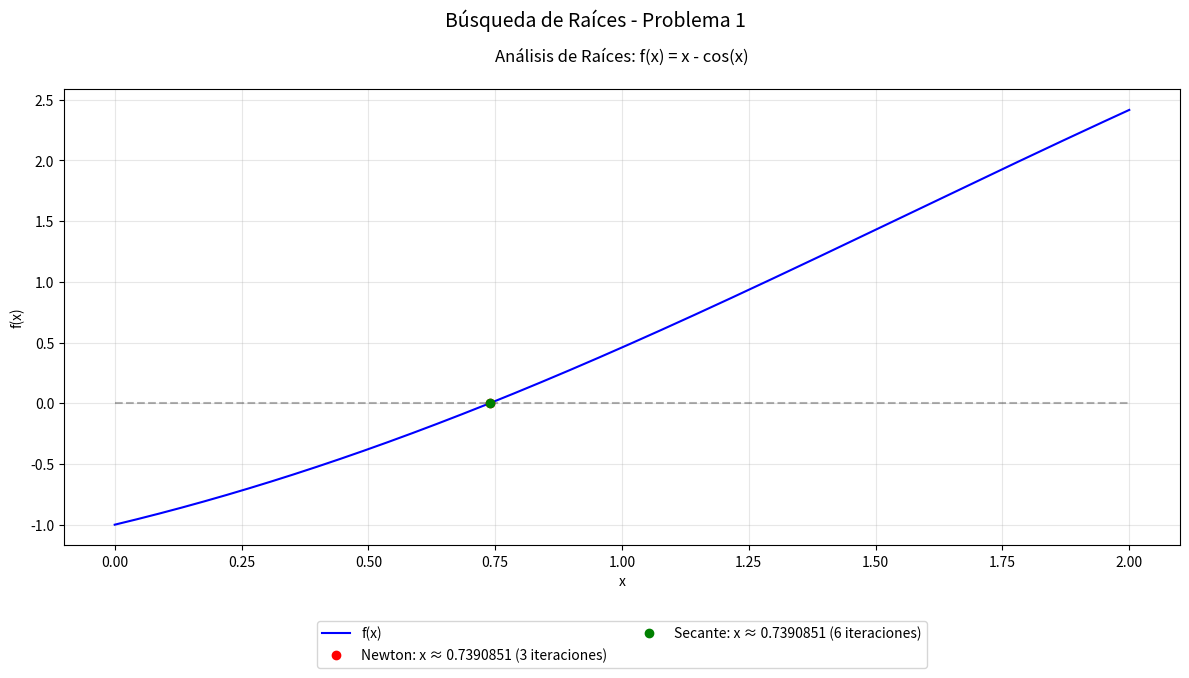
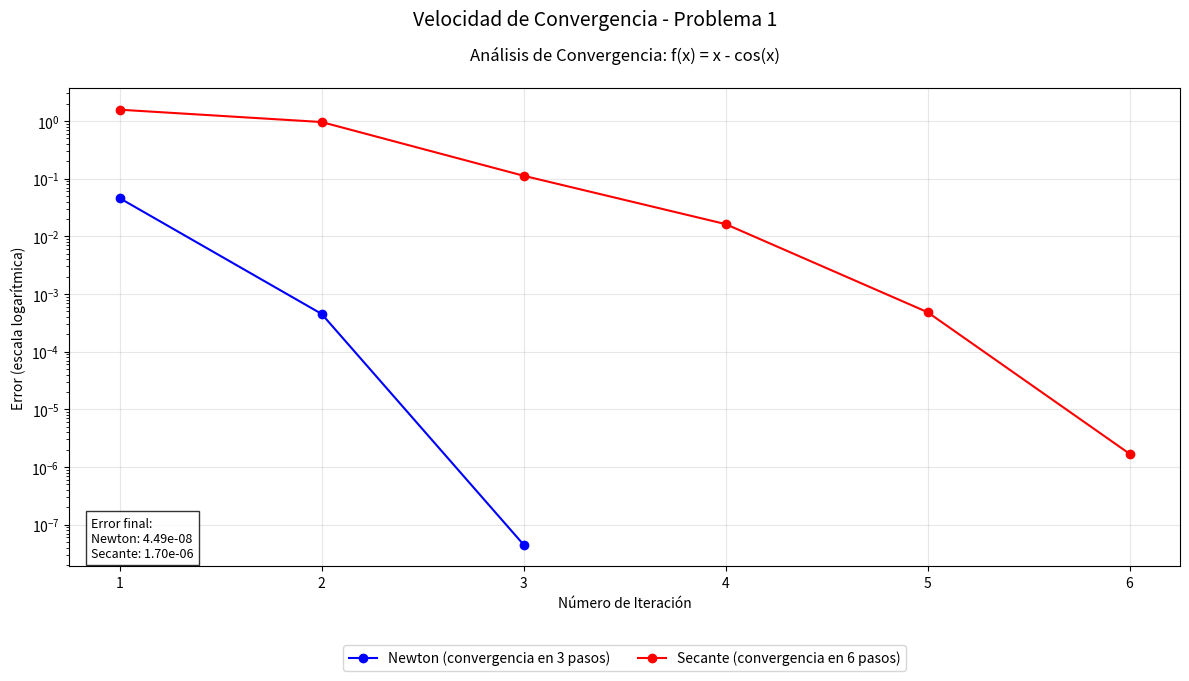
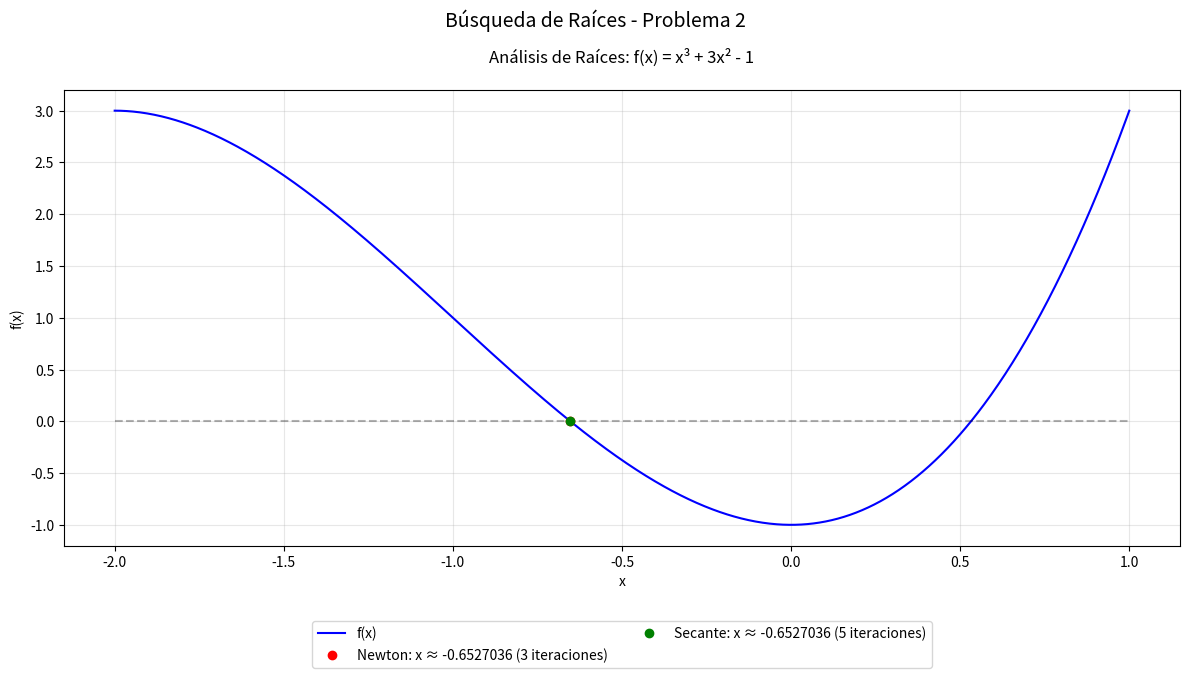
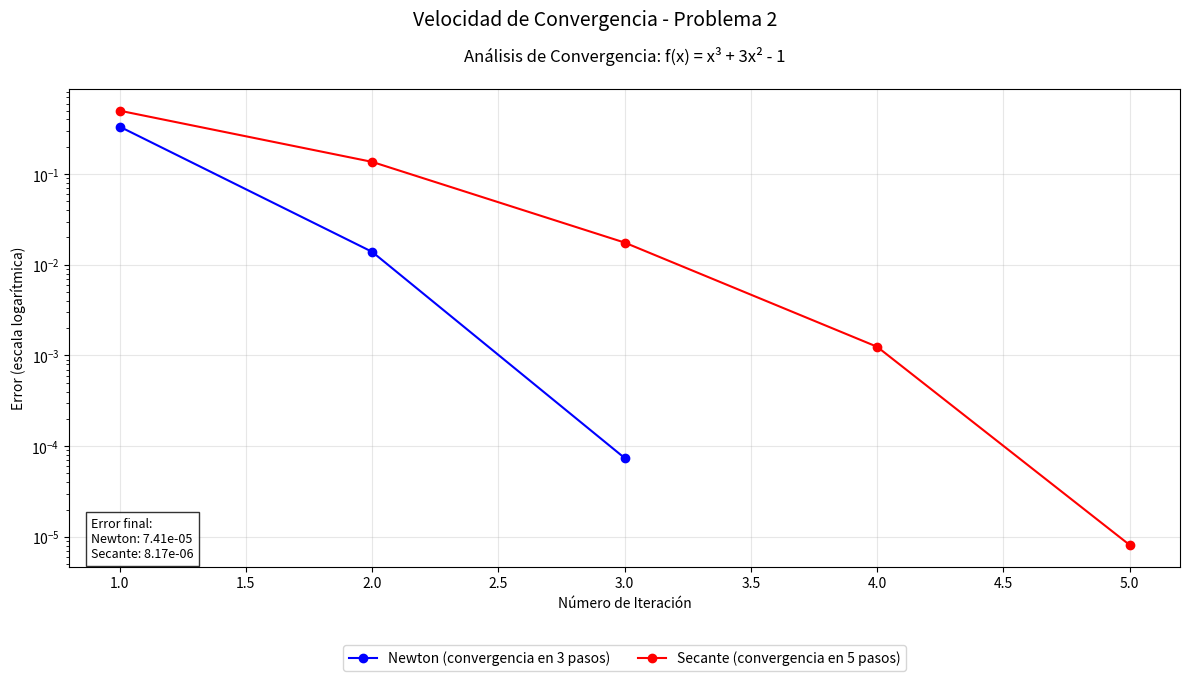

Here is the Python script that generated these plots, in order:
"""
Ejercicio 6: Implementación y Comparación de Métodos Numéricos
=============================================================

Este programa implementa y compara los métodos de Newton-Raphson y Secante
para encontrar raíces de funciones no lineales. Se analizan dos problemas:

Problema 1: f(x) = x - cos(x)
Problema 2: f(x) = x³ + 3x² - 1

Para cada problema, se calculan las raíces usando ambos métodos y se visualizan:
- La función y las raíces encontradas
- La convergencia de cada método
- Tablas con los resultados numéricos
"""

import math
import numpy as np
import matplotlib.pyplot as plt

# Configuración general
TOLERANCE = 1e-4  # Tolerancia para convergencia
MAX_ITERATIONS = 50  # Máximo número de iteraciones permitidas


def newton(f, df, p0, tol=TOLERANCE, max_iter=MAX_ITERATIONS):
    """
    Implementa el método de Newton-Raphson para encontrar raíces.

    Argumentos:
        f (function): La función cuya raíz se busca
        df (function): La derivada de la función f
        p0 (float): Punto inicial para comenzar la búsqueda
        tol (float): Tolerancia para el criterio de convergencia
        max_iter (int): Número máximo de iteraciones permitidas

    Retorna:
        tuple: (raíz encontrada, número de iteraciones, historial de iteraciones)
    """
    rows = []  # Almacena el historial de iteraciones
    p = p0
    rows.append((0, p, f(p)))  # Guarda el punto inicial

    for n in range(1, max_iter + 1):
        fp = f(p)
        dfp = df(p)

        # Verifica si la derivada es cero para evitar división por cero
        if dfp == 0:
            break

        # Calcula el siguiente punto usando la fórmula de Newton
        p_new = p - fp / dfp
        rows.append((n, p_new, f(p_new), abs(p_new - p)))

        # Verifica convergencia
        if abs(p_new - p) < tol:
            return p_new, n, rows

        p = p_new

    return p, n, rows


def secant(f, x0, x1, tol=TOLERANCE, max_iter=MAX_ITERATIONS):
    """
    Implementa el método de la Secante para encontrar raíces.

    Argumentos:
        f (function): La función cuya raíz se busca
        x0 (float): Primer punto inicial
        x1 (float): Segundo punto inicial
        tol (float): Tolerancia para el criterio de convergencia
        max_iter (int): Número máximo de iteraciones permitidas

    Retorna:
        tuple: (raíz encontrada, número de iteraciones, historial de iteraciones)
    """
    rows = []  # Almacena el historial de iteraciones
    f0 = f(x0)
    f1 = f(x1)
    rows.append((0, x0, f0))  # Guarda el primer punto inicial
    rows.append((1, x1, f1))  # Guarda el segundo punto inicial

    for n in range(2, max_iter + 1):
        # Verifica si la pendiente es cero para evitar división por cero
        if (f1 - f0) == 0:
            break

        # Calcula el siguiente punto usando la fórmula de la Secante
        x2 = x1 - f1 * (x1 - x0) / (f1 - f0)
        rows.append((n, x2, f(x2), abs(x2 - x1)))

        # Verifica convergencia
        if abs(x2 - x1) < tol:
            return x2, n, rows

        # Actualiza los puntos para la siguiente iteración
        x0, f0 = x1, f1
        x1, f1 = x2, f(x2)

    return x1, n, rows


def plot_function_and_roots(f, x_range, roots, methods, iterations, title, problem_num):
    """
    Genera un gráfico de la función y las raíces encontradas por los métodos numéricos.

    Argumentos:
        f (function): La función a graficar
        x_range (list): [x_min, x_max] para el rango de visualización
        roots (list): Lista de raíces encontradas
        methods (list): Nombres de los métodos usados
        iterations (list): Número de iteraciones para cada método
        title (str): Título del gráfico
        problem_num (int): Número del problema
    """
    # Genera puntos para graficar la función
    x = np.linspace(x_range[0], x_range[1], 1000)
    y = [f(xi) for xi in x]

    # Configura el tamaño y crea la figura
    plt.figure(figsize=(12, 7))

    # Grafica la función y el eje x
    plt.plot(x, y, 'b-', label='f(x)')
    plt.plot(x, np.zeros_like(x), 'k--', alpha=0.3)  # eje x

    # Agrega las raíces con etiquetas específicas
    colors = ['r', 'g']  # Colores para cada método
    for i, (root, method, iters) in enumerate(zip(roots, methods, iterations)):
        plt.plot(root, 0, f'{colors[i]}o',
                 label=f'{method}: x ≈ {root:.7f} ({iters} iteraciones)')

    # Configura la apariencia del gráfico
    plt.grid(True, alpha=0.3)
    plt.title(f'Análisis de Raíces: {title}', pad=20, size=12)
    plt.suptitle(f'Búsqueda de Raíces - Problema {problem_num}', size=14)
    plt.xlabel('x')
    plt.ylabel('f(x)')

    # Ajusta la leyenda y muestra el gráfico
    plt.legend(bbox_to_anchor=(0.5, -0.15), loc='upper center', ncol=2)
    plt.tight_layout()
    plt.show()

def plot_convergence(rows_newton, rows_secant, title, problem_num):
    """
    Genera un gráfico comparativo de la convergencia de los métodos.

    Argumentos:
        rows_newton (list): Historial de iteraciones del método de Newton
        rows_secant (list): Historial de iteraciones del método de la Secante
        title (str): Título del gráfico
        problem_num (int): Número del problema
    """
    plt.figure(figsize=(12, 7))

    # Extrae los valores de error para el método de Newton
    n_newton = []
    errors_newton = []
    for i, row in enumerate(rows_newton):
        n_newton.append(i)
        if len(row) > 3:
            errors_newton.append(row[3])  # Usa el error calculado si está disponible
        elif i > 0:
            # Calcula el error como la diferencia entre iteraciones consecutivas
            errors_newton.append(abs(row[1] - rows_newton[i-1][1]))

    # Extrae los valores de error para el método de la Secante
    n_secant = []
    errors_secant = []
    for i, row in enumerate(rows_secant):
        n_secant.append(i)
        if len(row) > 3:
            errors_secant.append(row[3])  # Usa el error calculado si está disponible
        elif i > 0:
            # Calcula el error como la diferencia entre iteraciones consecutivas
            errors_secant.append(abs(row[1] - rows_secant[i-1][1]))

    # Grafica los errores en escala logarítmica
    plt.semilogy(n_newton[1:], errors_newton, 'bo-',
                 label=f'Newton (convergencia en {len(errors_newton)} pasos)')
    plt.semilogy(n_secant[1:], errors_secant, 'ro-',
                 label=f'Secante (convergencia en {len(errors_secant)} pasos)')

    # Configura la apariencia del gráfico
    plt.grid(True, alpha=0.3)
    plt.title(f'Análisis de Convergencia: {title}', pad=20, size=12)
    plt.suptitle(f'Velocidad de Convergencia - Problema {problem_num}', size=14)
    plt.xlabel('Número de Iteración')
    plt.ylabel('Error (escala logarítmica)')

    # Agrega información sobre el error final
    final_error_newton = errors_newton[-1]
    final_error_secant = errors_secant[-1]
    info_text = f'Error final:\nNewton: {final_error_newton:.2e}\nSecante: {final_error_secant:.2e}'
    plt.text(0.02, 0.02, info_text, transform=plt.gca().transAxes,
             bbox=dict(facecolor='white', alpha=0.8), fontsize=9)

    # Ajusta la leyenda y muestra el gráfico
    plt.legend(bbox_to_anchor=(0.5, -0.15), loc='upper center', ncol=2)
    plt.tight_layout()
    plt.show()

def print_table(title, rows):
    """
    Imprime una tabla formateada con los resultados de las iteraciones.

    Argumentos:
        title (str): Título de la tabla
        rows (list): Lista de tuplas con los datos de cada iteración
    """
    print("\n" + title)
    print(f"{'n':>2} {'x':>14} {'f(x)':>15} {'delta':>12}")
    print("-" * 45)  # Línea separadora

    for r in rows:
        if len(r) == 3:
            # Primera iteración (sin delta)
            print(f"{r[0]:2d} {r[1]:14.7f} {r[2]:15.7e} {'':12}")
        else:
            # Iteraciones subsiguientes (con delta)
            print(f"{r[0]:2d} {r[1]:14.7f} {r[2]:15.7e} {r[3]:12.7e}")
    print("-" * 45)  # Línea separadora


# =============================================================================
# Definición de problemas
# =============================================================================

class Problem1:
    """Problema 1: f(x) = x - cos(x)"""

    @staticmethod
    def f(x):
        """Función objetivo: f(x) = x - cos(x)"""
        return x - math.cos(x)

    @staticmethod
    def df(x):
        """Derivada de la función: f'(x) = 1 + sin(x)"""
        return 1 + math.sin(x)

    # Parámetros iniciales
    newton_p0 = 0.7854  # π/4 aproximadamente
    secant_x0 = 0.0
    secant_x1 = math.pi / 2
    plot_range = [0, 2]
    title = "f(x) = x - cos(x)"


class Problem2:
    """Problema 2: f(x) = x³ + 3x² - 1"""

    @staticmethod
    def f(x):
        """Función objetivo: f(x) = x³ + 3x² - 1"""
        return x**3 + 3 * x**2 - 1

    @staticmethod
    def df(x):
        """Derivada de la función: f'(x) = 3x² + 6x"""
        return 3 * x**2 + 6 * x

    # Parámetros iniciales
    newton_p0 = -1.0
    secant_x0 = -1.0
    secant_x1 = -0.5  # Más cerca de la raíz negativa
    plot_range = [-2, 1]
    title = "f(x) = x³ + 3x² - 1"


def solve_and_plot(problem, problem_num):
    """
    Resuelve un problema usando ambos métodos y muestra los resultados.

    Argumentos:
        problem: Clase que define el problema (Problem1 o Problem2)
        problem_num: Número del problema para los títulos
    """
    # Resolver usando el método de Newton
    root_n, it_n, tab_n = newton(problem.f, problem.df, problem.newton_p0)

    # Resolver usando el método de la Secante
    root_s, it_s, tab_s = secant(problem.f, problem.secant_x0, problem.secant_x1)

    # Mostrar resultados en tablas
    print_table(f"Newton: {problem.title}, p0={problem.newton_p0}", tab_n)
    print(f"Newton result: x ≈ {root_n:.7f} in {it_n} iterations\n")

    print_table(f"Secant: {problem.title}, x0={problem.secant_x0}, x1={problem.secant_x1}", tab_s)
    print(f"Secant result: x ≈ {root_s:.7f} in {it_s} iterations\n")

    # Visualizar resultados
    plot_function_and_roots(problem.f, problem.plot_range,
                            [root_n, root_s], ["Newton", "Secante"],
                            [it_n, it_s], problem.title, problem_num)

    plot_convergence(tab_n, tab_s, problem.title, problem_num)


# =============================================================================
# Ejecución principal
# =============================================================================

if __name__ == "__main__":
    print("\nResolviendo Problema 1...")
    print("=" * 50)
    solve_and_plot(Problem1, 1)

    print("\nResolviendo Problema 2...")
    print("=" * 50)
    solve_and_plot(Problem2, 2)
